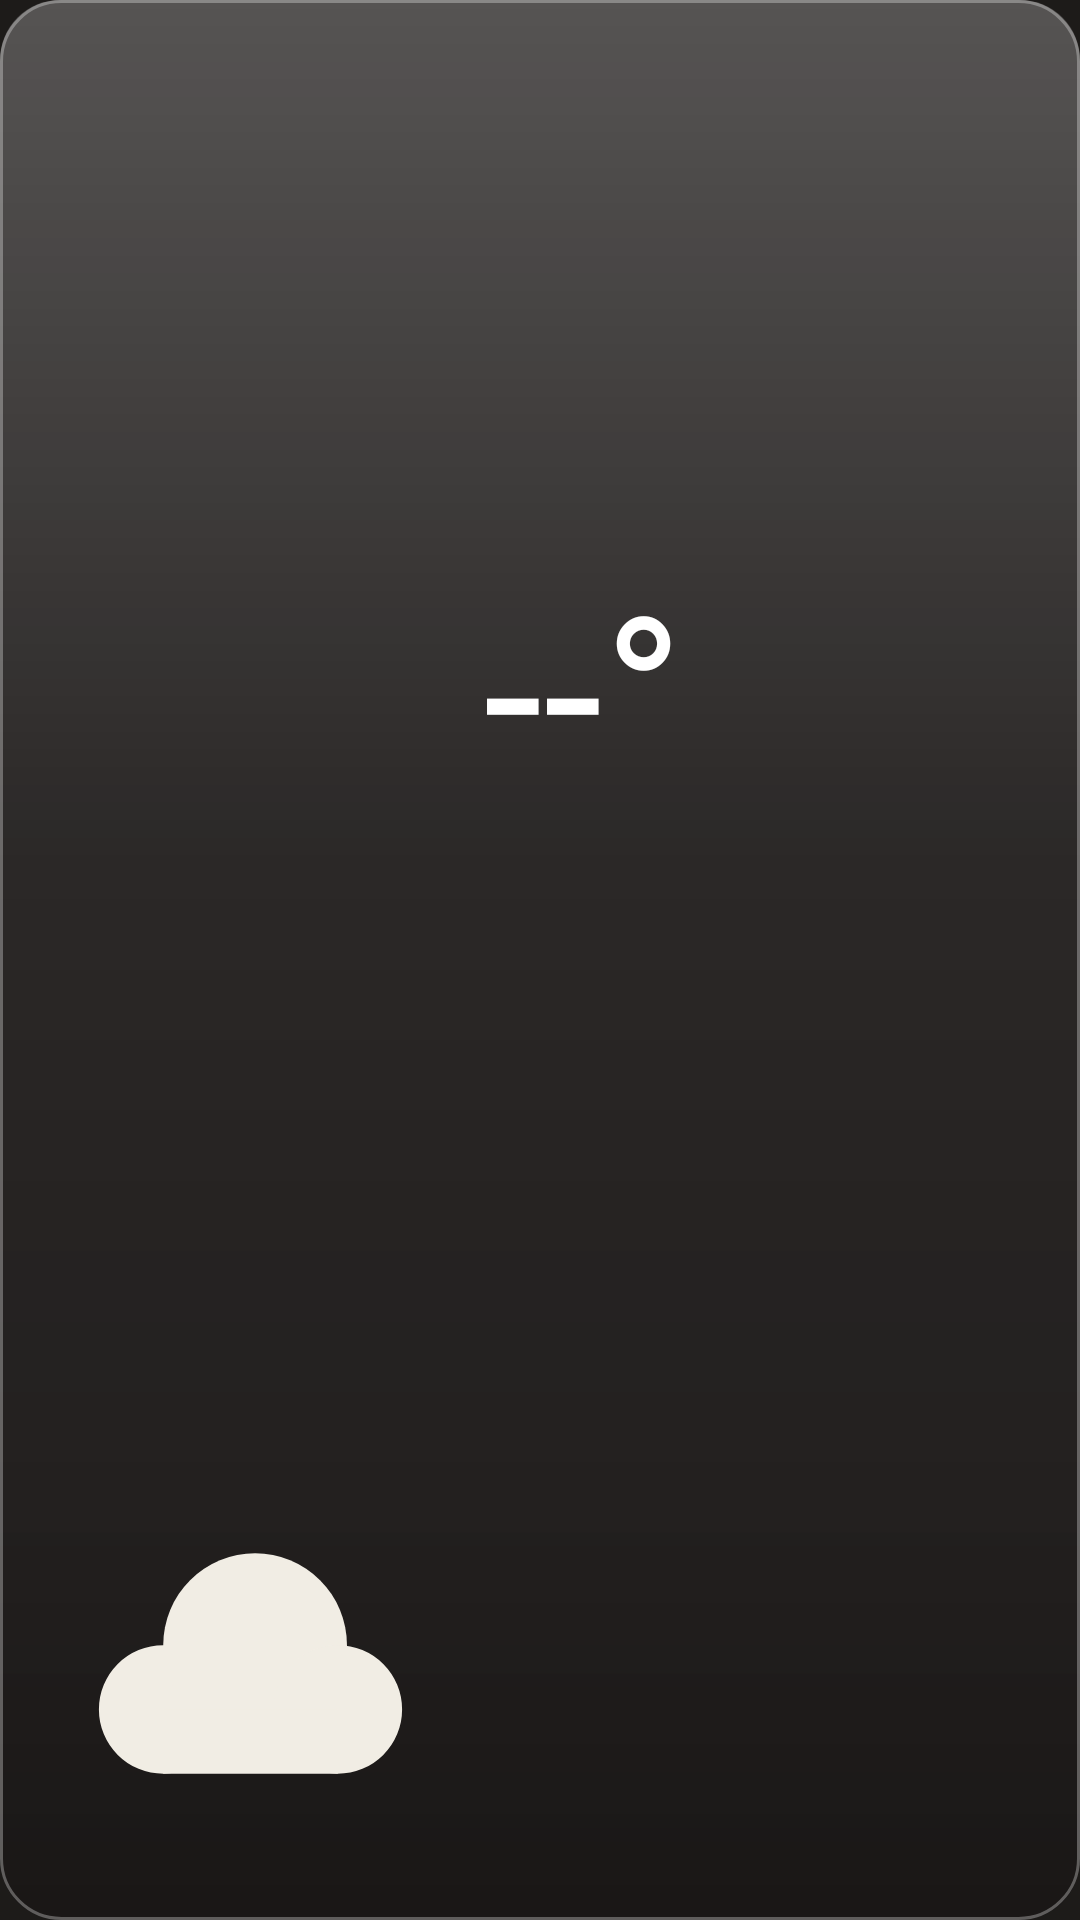

The Android layout XML behind this screen, and the referenced resources:
<!-- AndroidManifest.xml: application theme Theme.Weather28 -->
<!-- res/layout/widget_dark_row.xml -->
<?xml version="1.0" encoding="utf-8"?>
<LinearLayout xmlns:android="http://schemas.android.com/apk/res/android"
    android:id="@+id/widget_root"
    android:layout_width="match_parent"
    android:layout_height="match_parent"
    android:orientation="vertical"
    android:gravity="center"
    android:paddingStart="10dp"
    android:paddingEnd="10dp"
    android:paddingTop="6dp"
    android:paddingBottom="6dp"
    android:background="@drawable/widget_bg_dark">

    <LinearLayout
        android:layout_width="match_parent"
        android:layout_height="match_parent"
        android:orientation="horizontal"
        android:gravity="center">

        <ImageView
                android:id="@+id/today_icon"
                android:layout_width="0dp"
                android:layout_height="match_parent"
                android:layout_weight="4"
                android:src="@drawable/wi_cloudy"
                android:scaleType="fitEnd"
                android:adjustViewBounds="false"
                android:paddingTop="6dp"
                android:paddingBottom="6dp"
                android:paddingEnd="4dp"/>

        <LinearLayout
            android:layout_width="0dp"
            android:layout_height="match_parent"
            android:layout_weight="5"
            android:orientation="vertical">

            <TextView
                    android:id="@+id/today_temp"
                    android:layout_width="match_parent"
                    android:layout_height="0dp"
                    android:layout_weight="3"
                    android:text="--°"
                    android:textColor="#FFFFFF"
                    android:fontFamily="@font/bebas_neue"
                    android:includeFontPadding="false"
                    android:maxLines="1"
                    android:gravity="center_vertical|start"
                    android:autoSizeTextType="uniform"
                    android:autoSizeMinTextSize="12sp"
                    android:autoSizeMaxTextSize="72sp"
                    android:autoSizeStepGranularity="1sp"/>

            <TextView
                    android:id="@+id/today_minmax"
                    android:layout_width="match_parent"
                    android:layout_height="0dp"
                    android:layout_weight="1.15"
                    android:text=""
                    android:textColor="#FFFFFF"
                    android:fontFamily="@font/inter_semibold"
                    android:includeFontPadding="false"
                    android:maxLines="1"
                    android:gravity="center_vertical|start"
                    android:autoSizeTextType="uniform"
                    android:autoSizeMinTextSize="7sp"
                    android:autoSizeMaxTextSize="16sp"
                    android:autoSizeStepGranularity="1sp"/>
        </LinearLayout>
    </LinearLayout>

</LinearLayout>
<!-- resources referenced by this layout -->
<resources>
  <!-- drawable wi_cloudy (drawable) -->
  <?xml version="1.0" encoding="utf-8"?>
  <vector xmlns:android="http://schemas.android.com/apk/res/android"
      android:width="24dp" android:height="24dp"
      android:viewportWidth="24" android:viewportHeight="24">
      <path android:fillColor="#f1ede4" android:pathData="M3.75,14.5a3.5,3.5 0 1,0 7,0a3.5,3.5 0 1,0 -7,0Z"/>
      <path android:fillColor="#f1ede4" android:pathData="M7.25,11a5,5 0 1,0 10,0a5,5 0 1,0 -10,0Z"/>
      <path android:fillColor="#f1ede4" android:pathData="M13.25,14.5a3.5,3.5 0 1,0 7,0a3.5,3.5 0 1,0 -7,0Z"/>
      <path android:fillColor="#f1ede4" android:pathData="M7.25,14.5H16.75V18H7.25Z"/>
  </vector>
  <!-- drawable widget_bg_dark (drawable) -->
  <?xml version="1.0" encoding="utf-8"?>
  <layer-list xmlns:android="http://schemas.android.com/apk/res/android">
      <item>
          <shape android:shape="rectangle">
              <solid android:color="#cc1d1b19"/>
              <corners android:radius="20dp"/>
          </shape>
      </item>
      <item>
          <shape android:shape="rectangle">
              <gradient
                  android:type="linear"
                  android:angle="115"
                  android:startColor="#40FFFFFF"
                  android:centerColor="#0FFFFFFF"
                  android:endColor="#00FFFFFF"
                  android:centerY="0.45"/>
              <corners android:radius="20dp"/>
          </shape>
      </item>
      <item>
          <shape android:shape="rectangle">
              <gradient
                  android:type="linear"
                  android:angle="90"
                  android:startColor="#22000000"
                  android:centerColor="#00000000"
                  android:endColor="#00000000"
                  android:centerY="0.25"/>
              <corners android:radius="20dp"/>
          </shape>
      </item>
      <item>
          <shape android:shape="rectangle">
              <stroke android:width="1dp" android:color="#4DFFFFFF"/>
              <corners android:radius="20dp"/>
          </shape>
      </item>
  </layer-list>
  <style name="Theme.Weather28" parent="Theme.MaterialComponents.DayNight.NoActionBar">
          <item name="colorPrimary">#d97757</item>
          <item name="colorPrimaryVariant">#c9a27a</item>
          <item name="colorOnPrimary">#1d1b19</item>
          <item name="android:windowBackground">#1d1b19</item>
          <item name="android:statusBarColor">#1d1b19</item>
          <item name="android:navigationBarColor">#1d1b19</item>
      </style>
</resources>
